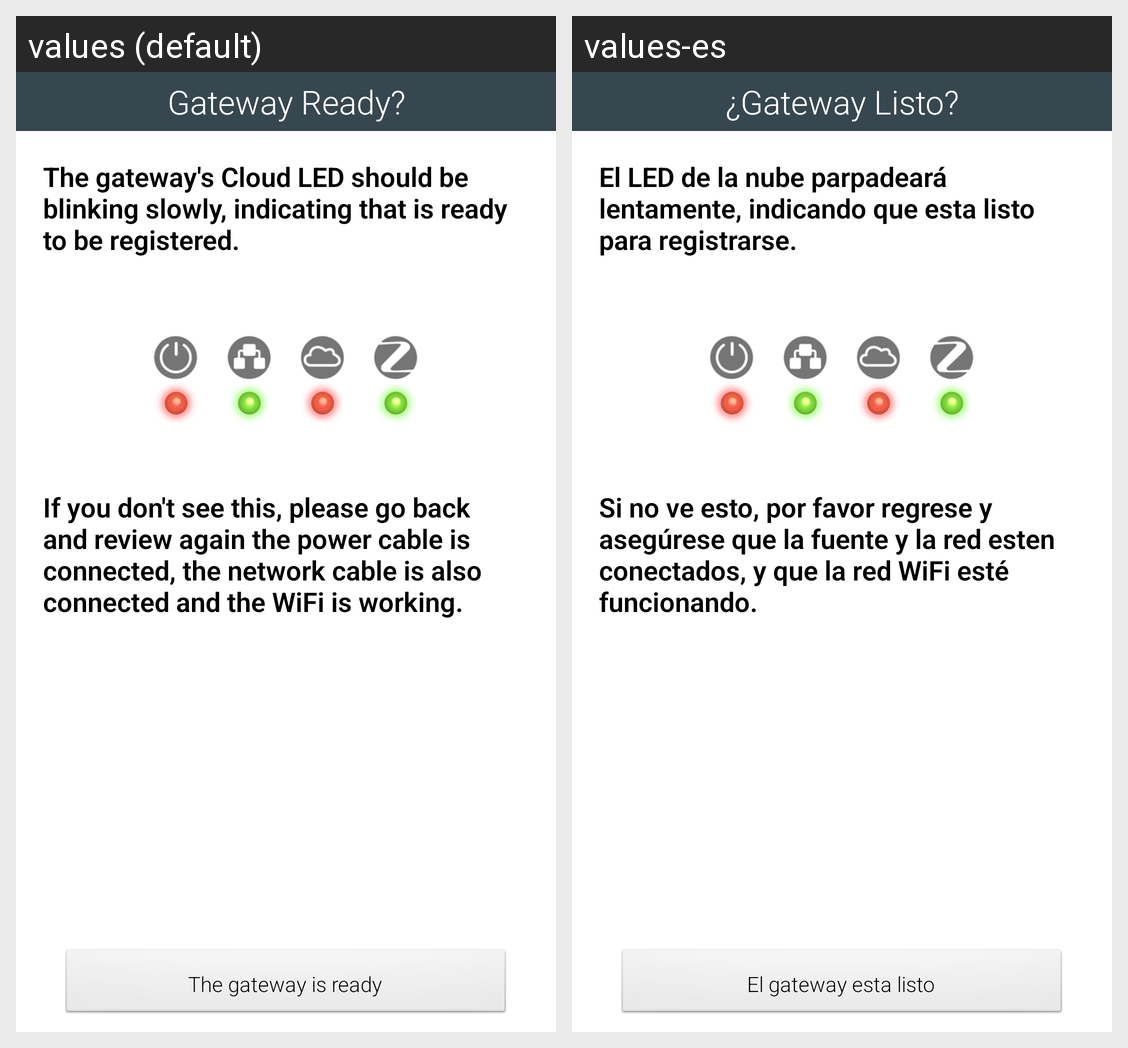

The same Android screen rendered under two of its app's locales, left to right. List the strings drawn on it with the default value and each locale's translation.
Android screen res/layout/setup_guide_page_2.xml rendered under 2 locales, left to right: values (default), values-es. Device: Nexus 5 (rendered at 1080×1920; each locale shown at half size, 540×960, under a caption strip naming it); theme AppTheme.
Strings drawn on this screen, with the default value and each locale's value (text and hints the layout hard-codes, and strings that could not be matched under every locale, appear in the picture but are not listed):

gateway_ready
  values: Gateway Ready?
  values-es: ¿Gateway Listo?

setup_guide_text_2
  values: The gateway's Cloud LED should be blinking slowly, indicating that is ready to be registered.
  values-es: El LED de la nube parpadeará lentamente, indicando que esta listo para registrarse.

setup_guide_text_3
  values: If you don't see this, please go back and review again the power cable is connected, the network cable is also connected and the WiFi is working.
  values-es: Si no ve esto, por favor regrese y asegúrese que la fuente y la red esten conectados, y que la red WiFi esté funcionando.

gateway_ready_2
  values: The gateway is ready
  values-es: El gateway esta listo
